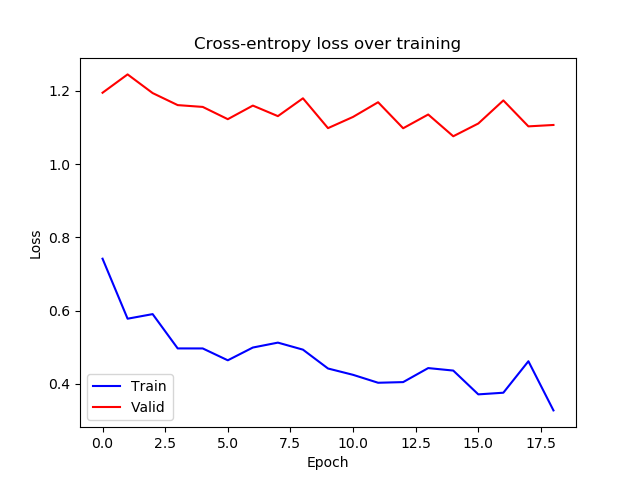

Source data for this figure (header and first rows):
epoch, train_loss, valid_loss
0, 0.7417, 1.195
1, 0.5779, 1.245
2, 0.5904, 1.194
3, 0.4968, 1.161
4, 0.4968, 1.156
5, 0.4644, 1.123
6, 0.4992, 1.16
7, 0.5127, 1.131
8, 0.4935, 1.18
9, 0.442, 1.098
10, 0.4247, 1.129
11, 0.4031, 1.169
12, 0.4049, 1.098
13, 0.4431, 1.135
14, 0.4364, 1.076
15, 0.3714, 1.111
16, 0.3759, 1.174
17, 0.4618, 1.103
18, 0.3276, 1.107
